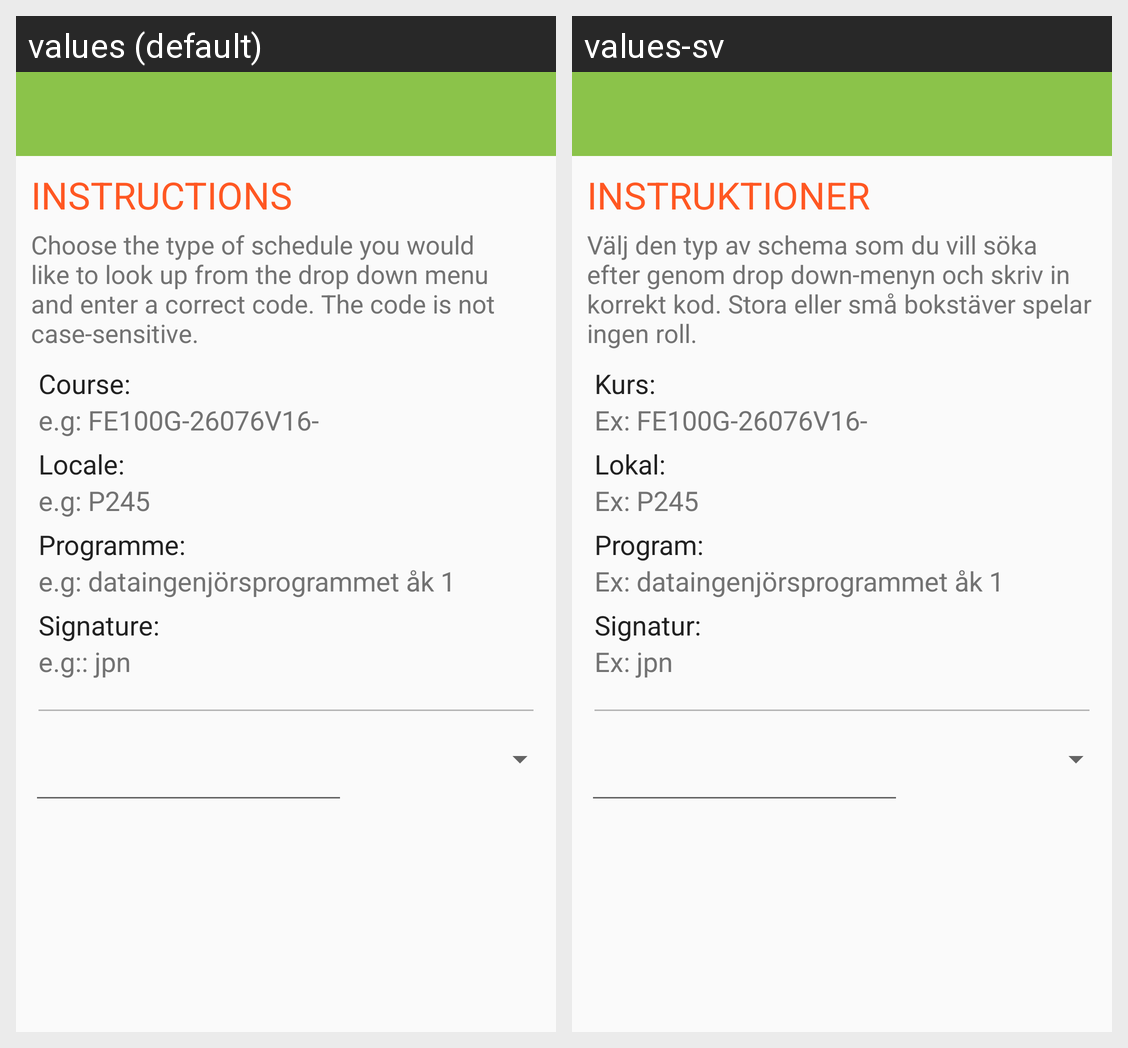

The same Android screen rendered under two of its app's locales, left to right. List the strings drawn on it with the default value and each locale's translation.
Android screen res/layout/searchactivity_layout.xml rendered under 2 locales, left to right: values (default), values-sv. Device: Nexus 5 (rendered at 1080×1920; each locale shown at half size, 540×960, under a caption strip naming it); theme AppTheme.
Strings drawn on this screen, with the default value and each locale's value (text and hints the layout hard-codes, and strings that could not be matched under every locale, appear in the picture but are not listed):

search_title
  values: INSTRUCTIONS
  values-sv: INSTRUKTIONER

search_info
  values: Choose the type of schedule you would like to look up from the drop down menu and enter a correct code. The code is not case-sensitive.
  values-sv: Välj den typ av schema som du vill söka efter genom drop down-menyn och skriv in korrekt kod. Stora eller små bokstäver spelar ingen roll.

search_course
  values: Course:
  values-sv: Kurs:

search_course_example
  values: e.g: FE100G-26076V16-
  values-sv: Ex: FE100G-26076V16-

search_locale
  values: Locale:
  values-sv: Lokal:

search_locale_example
  values: e.g: P245
  values-sv: Ex: P245

search_programme
  values: Programme:
  values-sv: Program:

search_programme_example
  values: e.g: dataingenjörsprogrammet åk 1
  values-sv: Ex: dataingenjörsprogrammet åk 1

search_signature
  values: Signature:
  values-sv: Signatur:

search_signature_example
  values: e.g:: jpn
  values-sv: Ex: jpn
